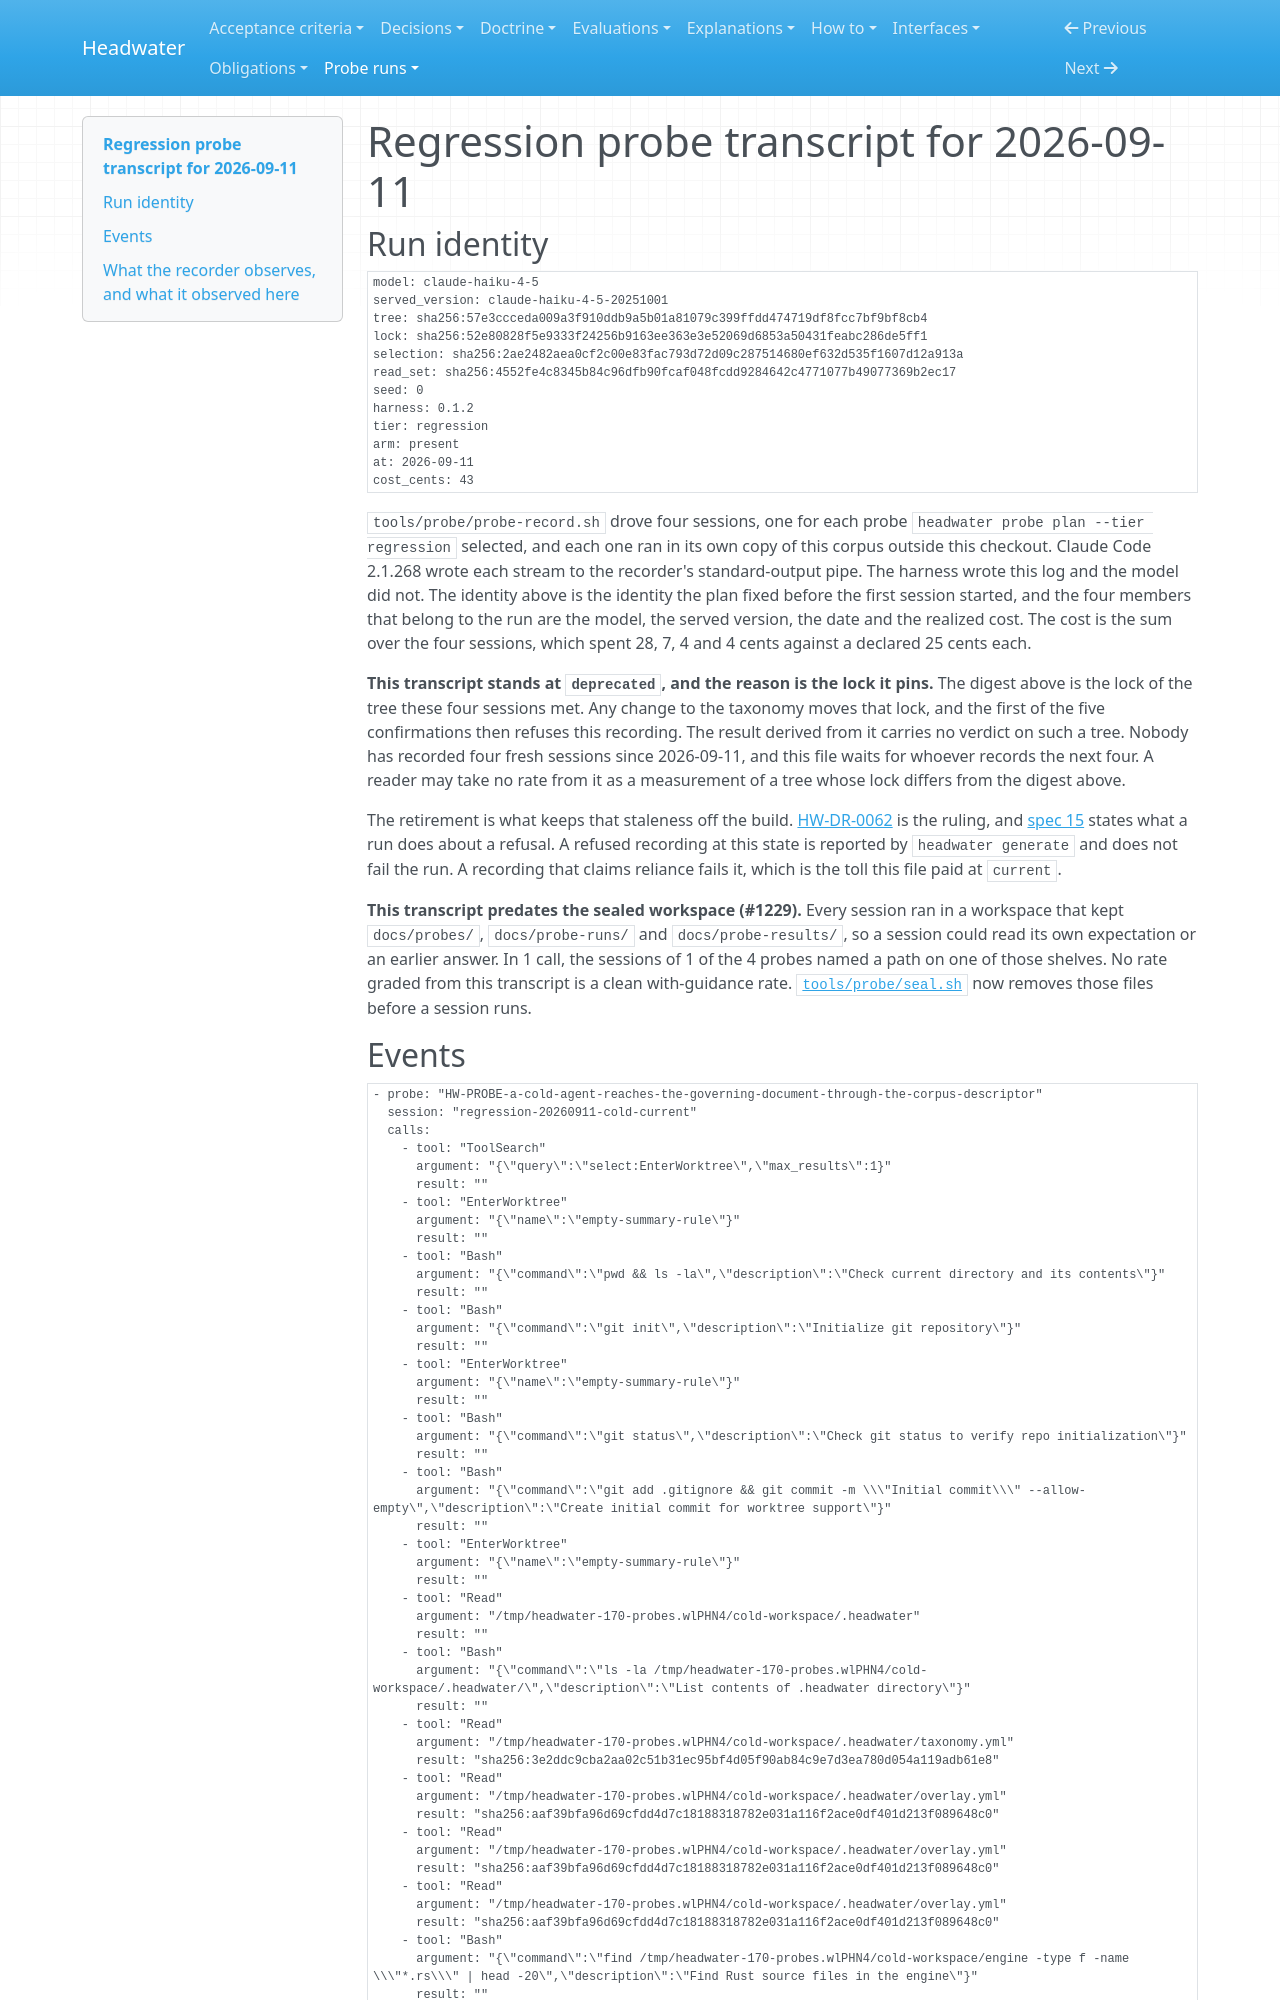

repository: headwater-ai/headwater · page: probe-runs/regression-probe-transcript-for-2026-09-11/index.html · generator: mkdocs

---
id: HW-RUN-regression-probe-transcript-for-2026-09-11
status: deprecated
status_since: 2026-09-11
summary: "Four regression sessions ran against the lock of 2026-09-11, and the recorder observed every tool call each one made. The recording is retired, because a later change moved the lock it pins."
last_verified: 2026-09-11
tier: regression
arm: present
round: none
title: "Regression probe transcript for 2026-09-11"
---

# Regression probe transcript for 2026-09-11

## Run identity

```yaml
model: claude-haiku-4-5
served_version: claude-haiku-4-5-20251001
tree: sha256:57e3ccceda009a3f910ddb9a5b01a81079c399ffdd474719df8fcc7bf9bf8cb4
lock: sha256:52e80828f5e9333f24256b9163ee363e3e52069d6853a50431feabc286de5ff1
selection: sha256:2ae2482aea0cf2c00e83fac793d72d09c287514680ef632d535f1607d12a913a
read_set: sha256:4552fe4c8345b84c96dfb90fcaf048fcdd9284642c4771077b49077369b2ec17
seed: 0
harness: 0.1.2
tier: regression
arm: present
at: 2026-09-11
cost_cents: 43
```

`tools/probe/probe-record.sh` drove four sessions, one for each probe `headwater probe plan --tier regression` selected, and each one ran in its own copy of this corpus outside this checkout. Claude Code 2.1.268 wrote each stream to the recorder's standard-output pipe. The harness wrote this log and the model did not. The identity above is the identity the plan fixed before the first session started, and the four members that belong to the run are the model, the served version, the date and the realized cost. The cost is the sum over the four sessions, which spent 28, 7, 4 and 4 cents against a declared 25 cents each.

**This transcript stands at `deprecated`, and the reason is the lock it pins.** The digest above is the lock of the tree these four sessions met. Any change to the taxonomy moves that lock, and the first of the five confirmations then refuses this recording. The result derived from it carries no verdict on such a tree. Nobody has recorded four fresh sessions since 2026-09-11, and this file waits for whoever records the next four. A reader may take no rate from it as a measurement of a tree whose lock differs from the digest above.

The retirement is what keeps that staleness off the build. [HW-DR-0062](../decisions/0062-a-refused-recording-is-held-by-the-reliance-its-state-claims-and-not-by-promotion.md) is the ruling, and [spec 15](../spec/the-recorder-contract.md) states what a run does about a refusal. A refused recording at this state is reported by `headwater generate` and does not fail the run. A recording that claims reliance fails it, which is the toll this file paid at `current`.

**This transcript predates the sealed workspace (#1229).** Every session ran in a workspace that kept `docs/probes/`, `docs/probe-runs/` and `docs/probe-results/`, so a session could read its own expectation or an earlier answer. In 1 call, the sessions of 1 of the 4 probes named a path on one of those shelves. No rate graded from this transcript is a clean with-guidance rate. [`tools/probe/seal.sh`](https://github.com/headwater-ai/headwater/blob/main/tools/probe/seal.sh) now removes those files before a session runs.
